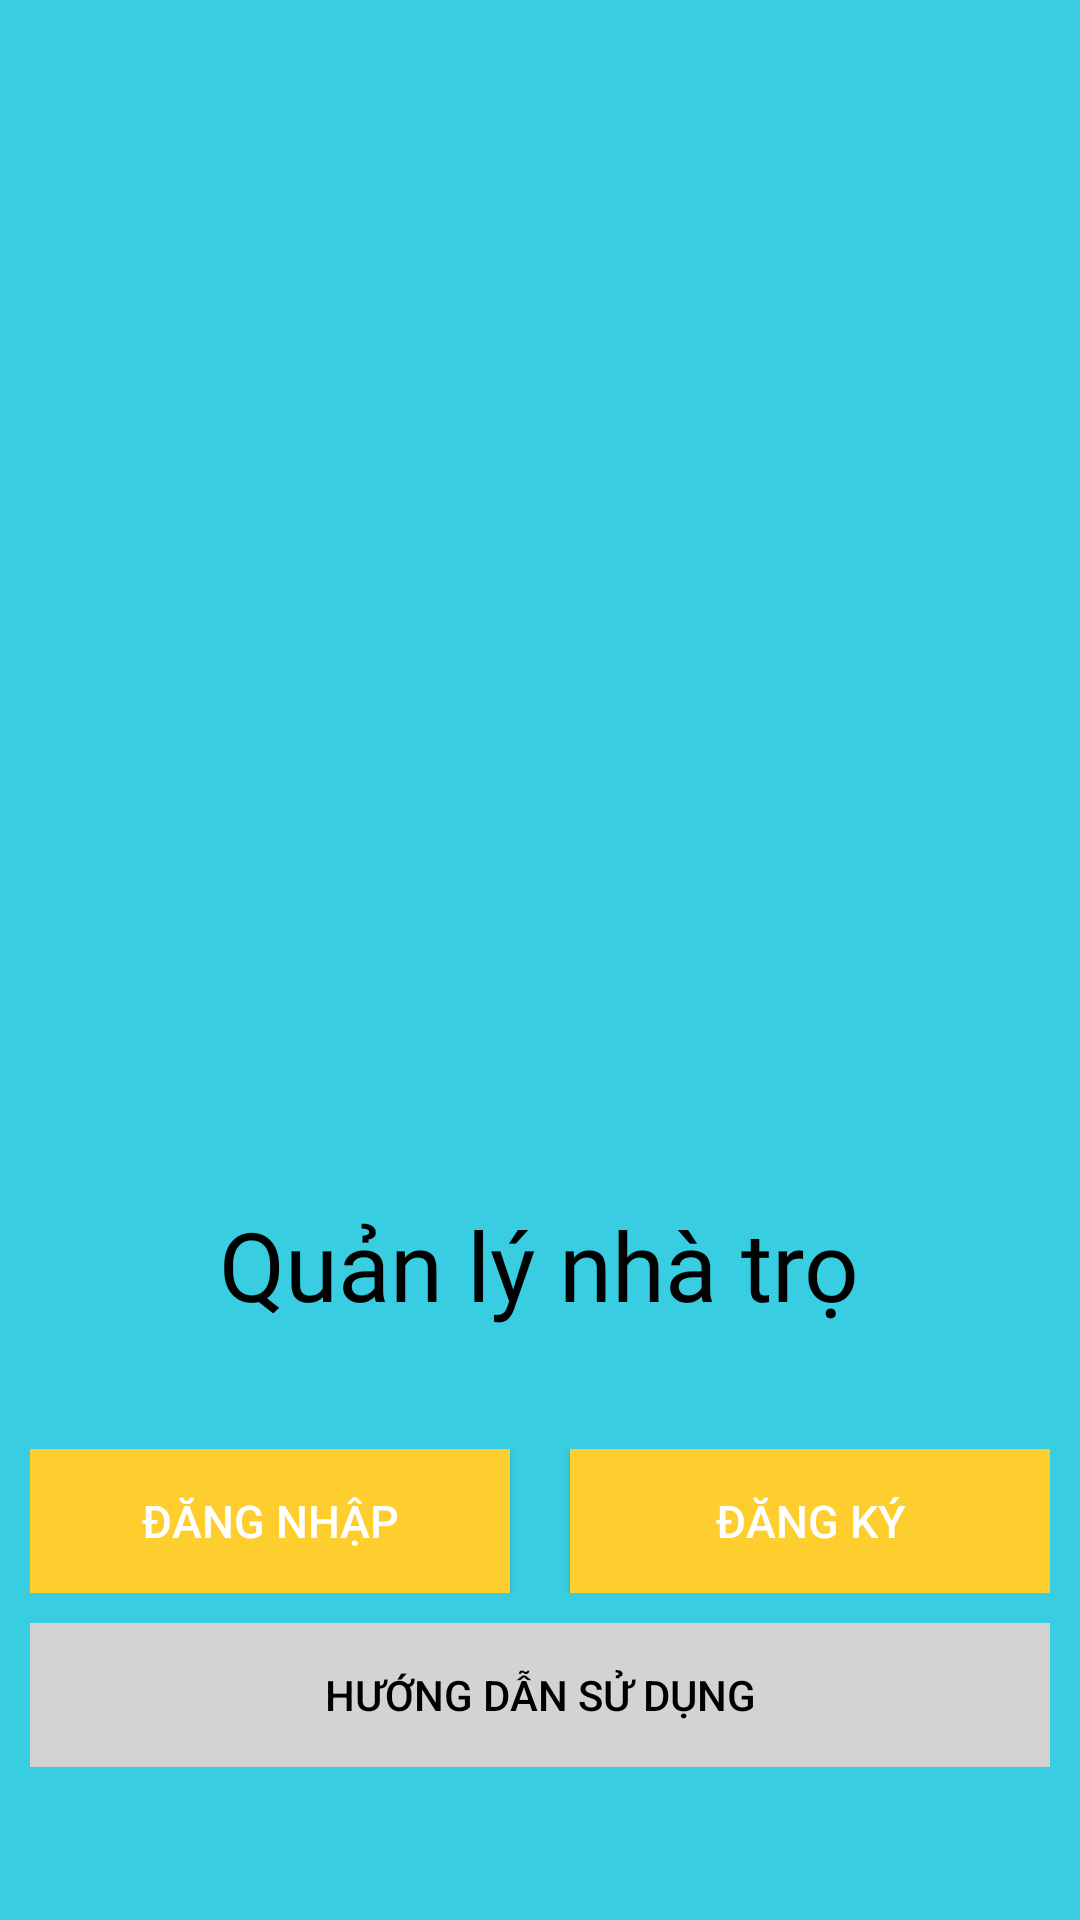

Layout XML and referenced resources for this Android screen:
<!-- AndroidManifest.xml: application theme Theme.DuAn1Nhom2_SP23 -->
<!-- res/layout/activity_welcome.xml -->
<?xml version="1.0" encoding="utf-8"?>
<LinearLayout xmlns:android="http://schemas.android.com/apk/res/android"
    xmlns:app="http://schemas.android.com/apk/res-auto"
    xmlns:tools="http://schemas.android.com/tools"
    android:layout_width="match_parent"
    android:layout_height="match_parent"
    tools:context=".Activity.WelcomeActivity"
    android:orientation="vertical"
    android:padding="10dp"
    android:background="#38CDE1"
    >

    <ImageView
        android:layout_width="300dp"
        android:layout_height="300dp"
        android:layout_gravity="center"
        android:layout_marginTop="60dp"
        android:src="@drawable/nhatro" />

    <TextView
        android:layout_width="wrap_content"
        android:layout_height="wrap_content"
        android:layout_gravity="center"
        android:layout_marginTop="30dp"
        android:fontFamily="@font/muli_black"
        android:text="@string/function"
        android:textAlignment="center"
        android:textColor="@color/black"
        android:textSize="32sp" />


















    <LinearLayout
        android:layout_width="match_parent"
        android:layout_height="wrap_content"
        android:layout_marginTop="40dp"
        >

        <Button
            android:id="@+id/btn_login"
            android:layout_width="0dp"
            android:layout_height="wrap_content"
            android:layout_marginRight="10dp"
            android:layout_weight="1"
            android:textSize="15dp"
            android:background="@color/colorPrimary"
            android:text="@string/login"
            android:textColor="@color/white"
            app:backgroundTint="@color/colorPrimary"
            android:onClick="callLoginFromWel"
            android:transitionName="transition_login"

            />

        <Button
            android:id="@+id/btn_signup"
            android:layout_width="0dp"
            android:layout_height="wrap_content"
            android:layout_marginLeft="10dp"
            android:layout_weight="1"
            android:background="@color/colorPrimary"
            android:text="@string/register"
            android:textColor="@color/white"
            android:textSize="15dp"
            app:backgroundTint="@color/colorPrimary"
            android:onClick="callSignUpFromWel"
            android:transitionName="transition_signup"/>

    </LinearLayout>

    <Button
        android:layout_width="match_parent"
        android:layout_height="wrap_content"
        android:layout_marginTop="10dp"
        android:background="@color/teal_700"
        android:text="@string/howwork"
        android:textColor="@color/black"
        app:backgroundTint="#D5D2D2"
        style="@style/Widget.AppCompat.Button.Borderless"/>

</LinearLayout>
<!-- resources referenced by this layout -->
<resources>
  <color name="black">#FF000000</color>
  <color name="colorPrimary">#fece2f</color>
  <color name="teal_700">#FF018786</color>
  <color name="white">#FFFFFFFF</color>
  <string name="function">Quản lý nhà trọ</string>
  <string name="howwork">Hướng dẫn sử dụng</string>
  <string name="login">Đăng nhập</string>
  <string name="register">Đăng ký</string>
  <string name="slogan">Nhà trọ hạnh phúc</string>
  <style name="Theme.DuAn1Nhom2_SP23" parent="Theme.AppCompat.DayNight.DarkActionBar">
          
          <item name="colorPrimary">@color/purple_500</item>
          <item name="colorPrimaryVariant">@color/purple_700</item>
          <item name="colorOnPrimary">@color/white</item>
          
          <item name="colorSecondary">@color/teal_200</item>
          <item name="colorSecondaryVariant">@color/teal_700</item>
          <item name="colorOnSecondary">@color/black</item>
          
          <item name="android:statusBarColor">?attr/colorPrimaryVariant</item>
          
      </style>
  <color name="purple_500">#FF6200EE</color>
  <color name="purple_700">#FF3700B3</color>
  <color name="teal_200">#FF03DAC5</color>
</resources>
